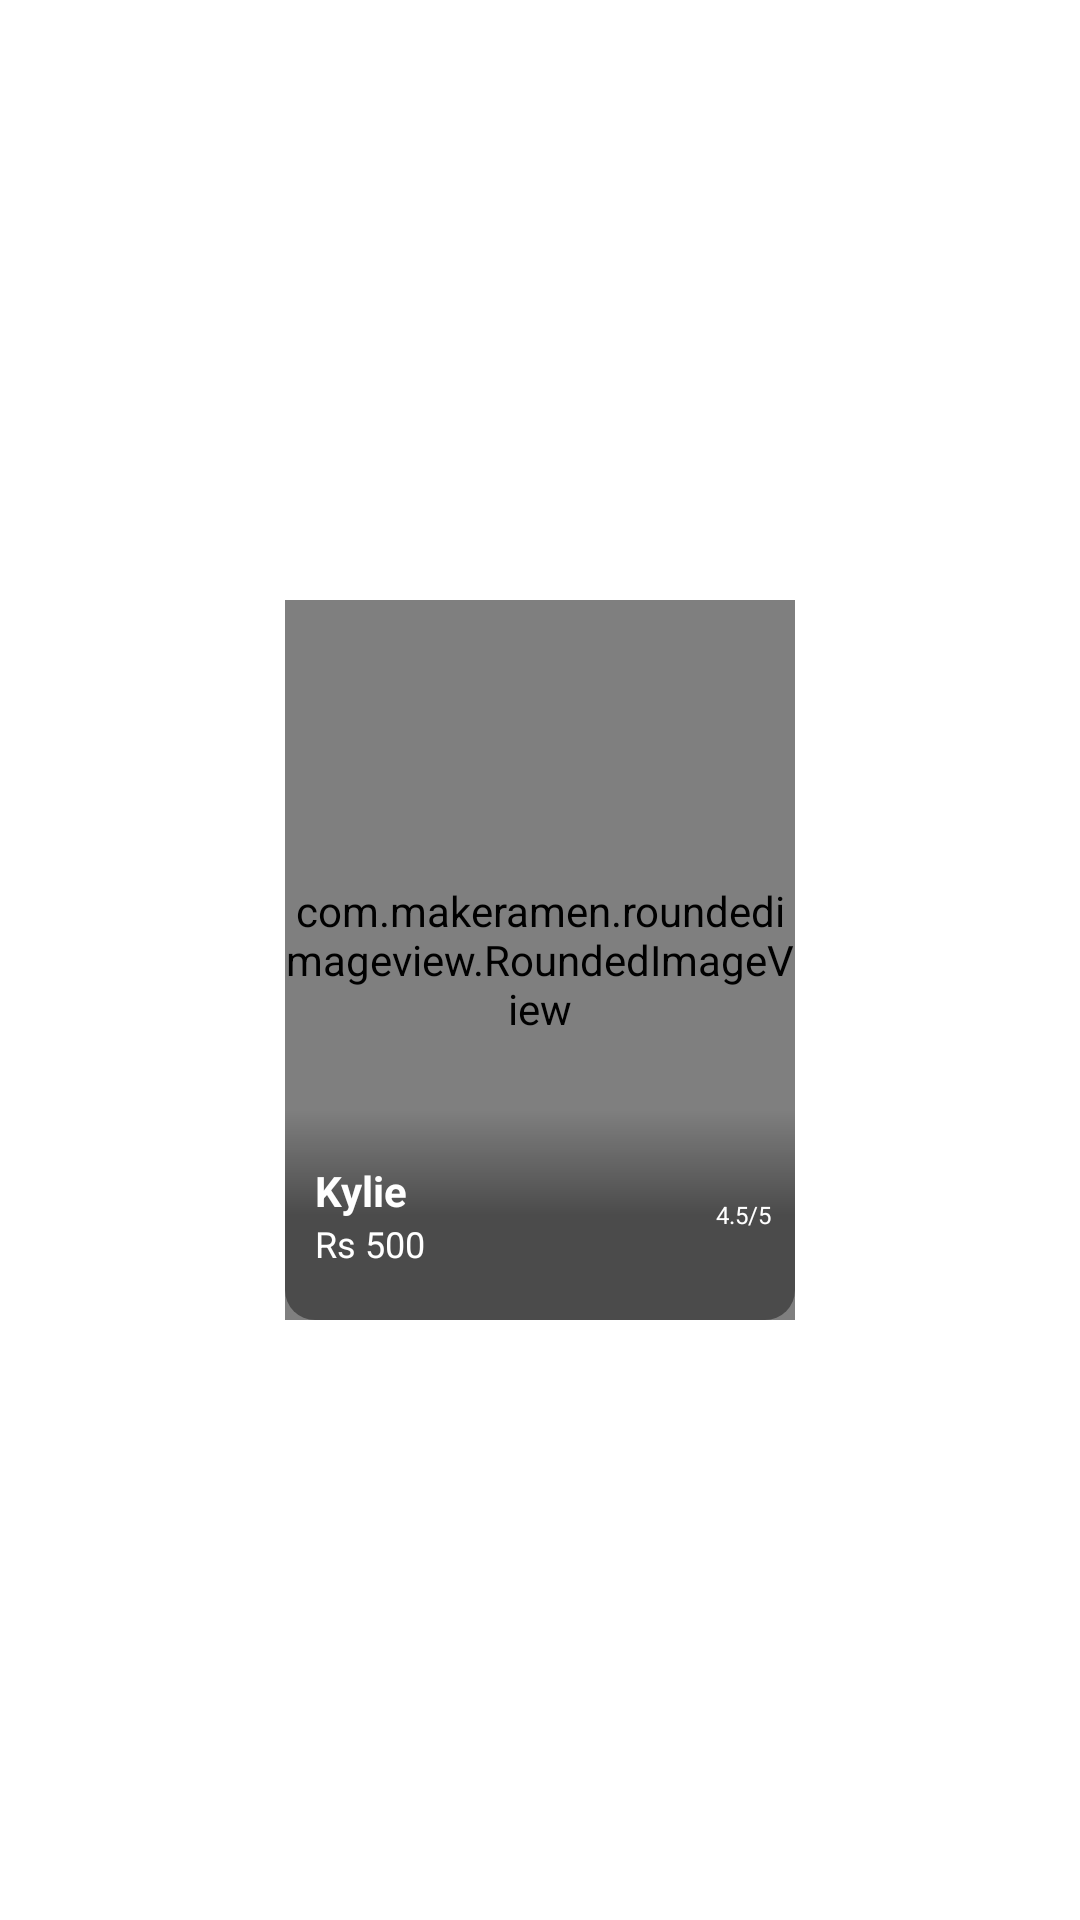

This screen was rendered from an Android layout file. Write that file and the resources it references.
<!-- AndroidManifest.xml: application theme AppTheme -->
<!-- res/layout/genre_details_item.xml -->
<?xml version="1.0" encoding="utf-8"?>
<LinearLayout xmlns:android="http://schemas.android.com/apk/res/android"
    xmlns:app="http://schemas.android.com/apk/res-auto"
    android:layout_width="wrap_content"
    android:layout_height="wrap_content"
    android:gravity="center"
    android:orientation="vertical"
    android:weightSum="10">


    <LinearLayout
        android:orientation="vertical"
        android:layout_width="match_parent"
        android:layout_height="wrap_content"
        android:background="@color/white"
        android:gravity="center_horizontal">

        <RelativeLayout
            android:layout_width="170dp"
            android:layout_height="240dp"
            android:layout_margin="10dp"
            android:gravity="center">
            <com.makeramen.roundedimageview.RoundedImageView
                android:layout_width="170dp"
                android:layout_height="240dp"
                android:id="@+id/list_item_image"
                android:layout_centerInParent="true"
                android:scaleType="centerCrop"
                app:riv_corner_radius="10dp"
                ></com.makeramen.roundedimageview.RoundedImageView>

            <LinearLayout
                android:layout_width="match_parent"
                android:layout_height="wrap_content"
                android:orientation="horizontal"
                android:weightSum="10"
                android:gravity="center"
                android:background="@drawable/item_bg"
                android:backgroundTint="@color/glass"
                android:layout_alignParentBottom="true">
                <LinearLayout
                    android:layout_width="0dp"
                    android:layout_height="wrap_content"
                    android:layout_alignParentBottom="true"
                    android:orientation="vertical"
                    android:layout_weight="8"
                    android:padding="10dp"
                    >
                    <TextView
                        android:layout_width="match_parent"
                        android:layout_height="wrap_content"
                        android:textStyle="bold"
                        android:gravity="left"
                        android:id="@+id/name"
                        android:singleLine="true"
                        android:textColor="@color/white"
                        android:text="Kylie"></TextView>

                    <LinearLayout
                        android:layout_width="match_parent"
                        android:layout_height="wrap_content"
                        android:orientation="horizontal"
                        android:gravity="center_vertical">
                        <TextView
                            android:id="@+id/price"
                            android:layout_width="wrap_content"
                            android:layout_height="wrap_content"

                            android:gravity="top"
                            android:text="Rs 500"
                            android:textSize="12sp"
                            android:singleLine="true"
                            android:textColor="@color/white"
                            ></TextView>
                    </LinearLayout>
                </LinearLayout>

                <LinearLayout
                    android:layout_width="0dp"
                    android:layout_height="match_parent"
                    android:layout_weight="2"
                    android:gravity="center"
                    android:orientation="vertical">
                    <ImageView
                        android:layout_width="wrap_content"
                        android:layout_height="wrap_content"
                        android:scaleType="centerInside"
                        android:src="@drawable/ic_favorite_border_black_24dp"
                        android:tint="@color/white"
                        ></ImageView>
                    <TextView
                        android:layout_width="wrap_content"
                        android:layout_height="wrap_content"
                        android:id="@+id/rating"
                        android:textSize="8sp"
                        android:text="4.5/5"
                        android:textColor="@color/white"></TextView>

                </LinearLayout>
            </LinearLayout>

        </RelativeLayout>

    </LinearLayout>


</LinearLayout>
<!-- resources referenced by this layout -->
<resources>
  <color name="glass">#A3000000</color>
  <color name="white">#fff</color>
  <!-- drawable item_bg (drawable) -->
  <?xml version="1.0" encoding="utf-8"?>
  <shape android:shape="rectangle" xmlns:android="http://schemas.android.com/apk/res/android">
      <solid android:color="@color/white">
  
      </solid>
      <size android:height="70dp"
          android:width="50sp"></size>
      <corners android:bottomRightRadius="10dp"
          android:bottomLeftRadius="10dp"></corners>
  
      <gradient android:startColor="@color/glass"
          android:endColor="@android:color/transparent"
          android:angle="90"
          android:centerColor="@color/glass"></gradient>
  </shape>
  <style name="AppTheme" parent="Theme.AppCompat.Light.NoActionBar">
          
          <item name="colorPrimary">@color/white</item>
          <item name="colorPrimaryDark">@color/lightblack</item>
          <item name="android:windowBackground">@color/white</item>
          <item name="colorAccent">@color/liteblack</item>
          <item name="android:backgroundDimEnabled">false</item>
          <item name="android:navigationBarColor" tools:targetApi="lollipop">@color/lightblack</item>
          <item name="android:windowDisablePreview">true</item>
  
      </style>
  <color name="lightblack">#000000</color>
  <color name="liteblack">#E0E0E0</color>
</resources>
